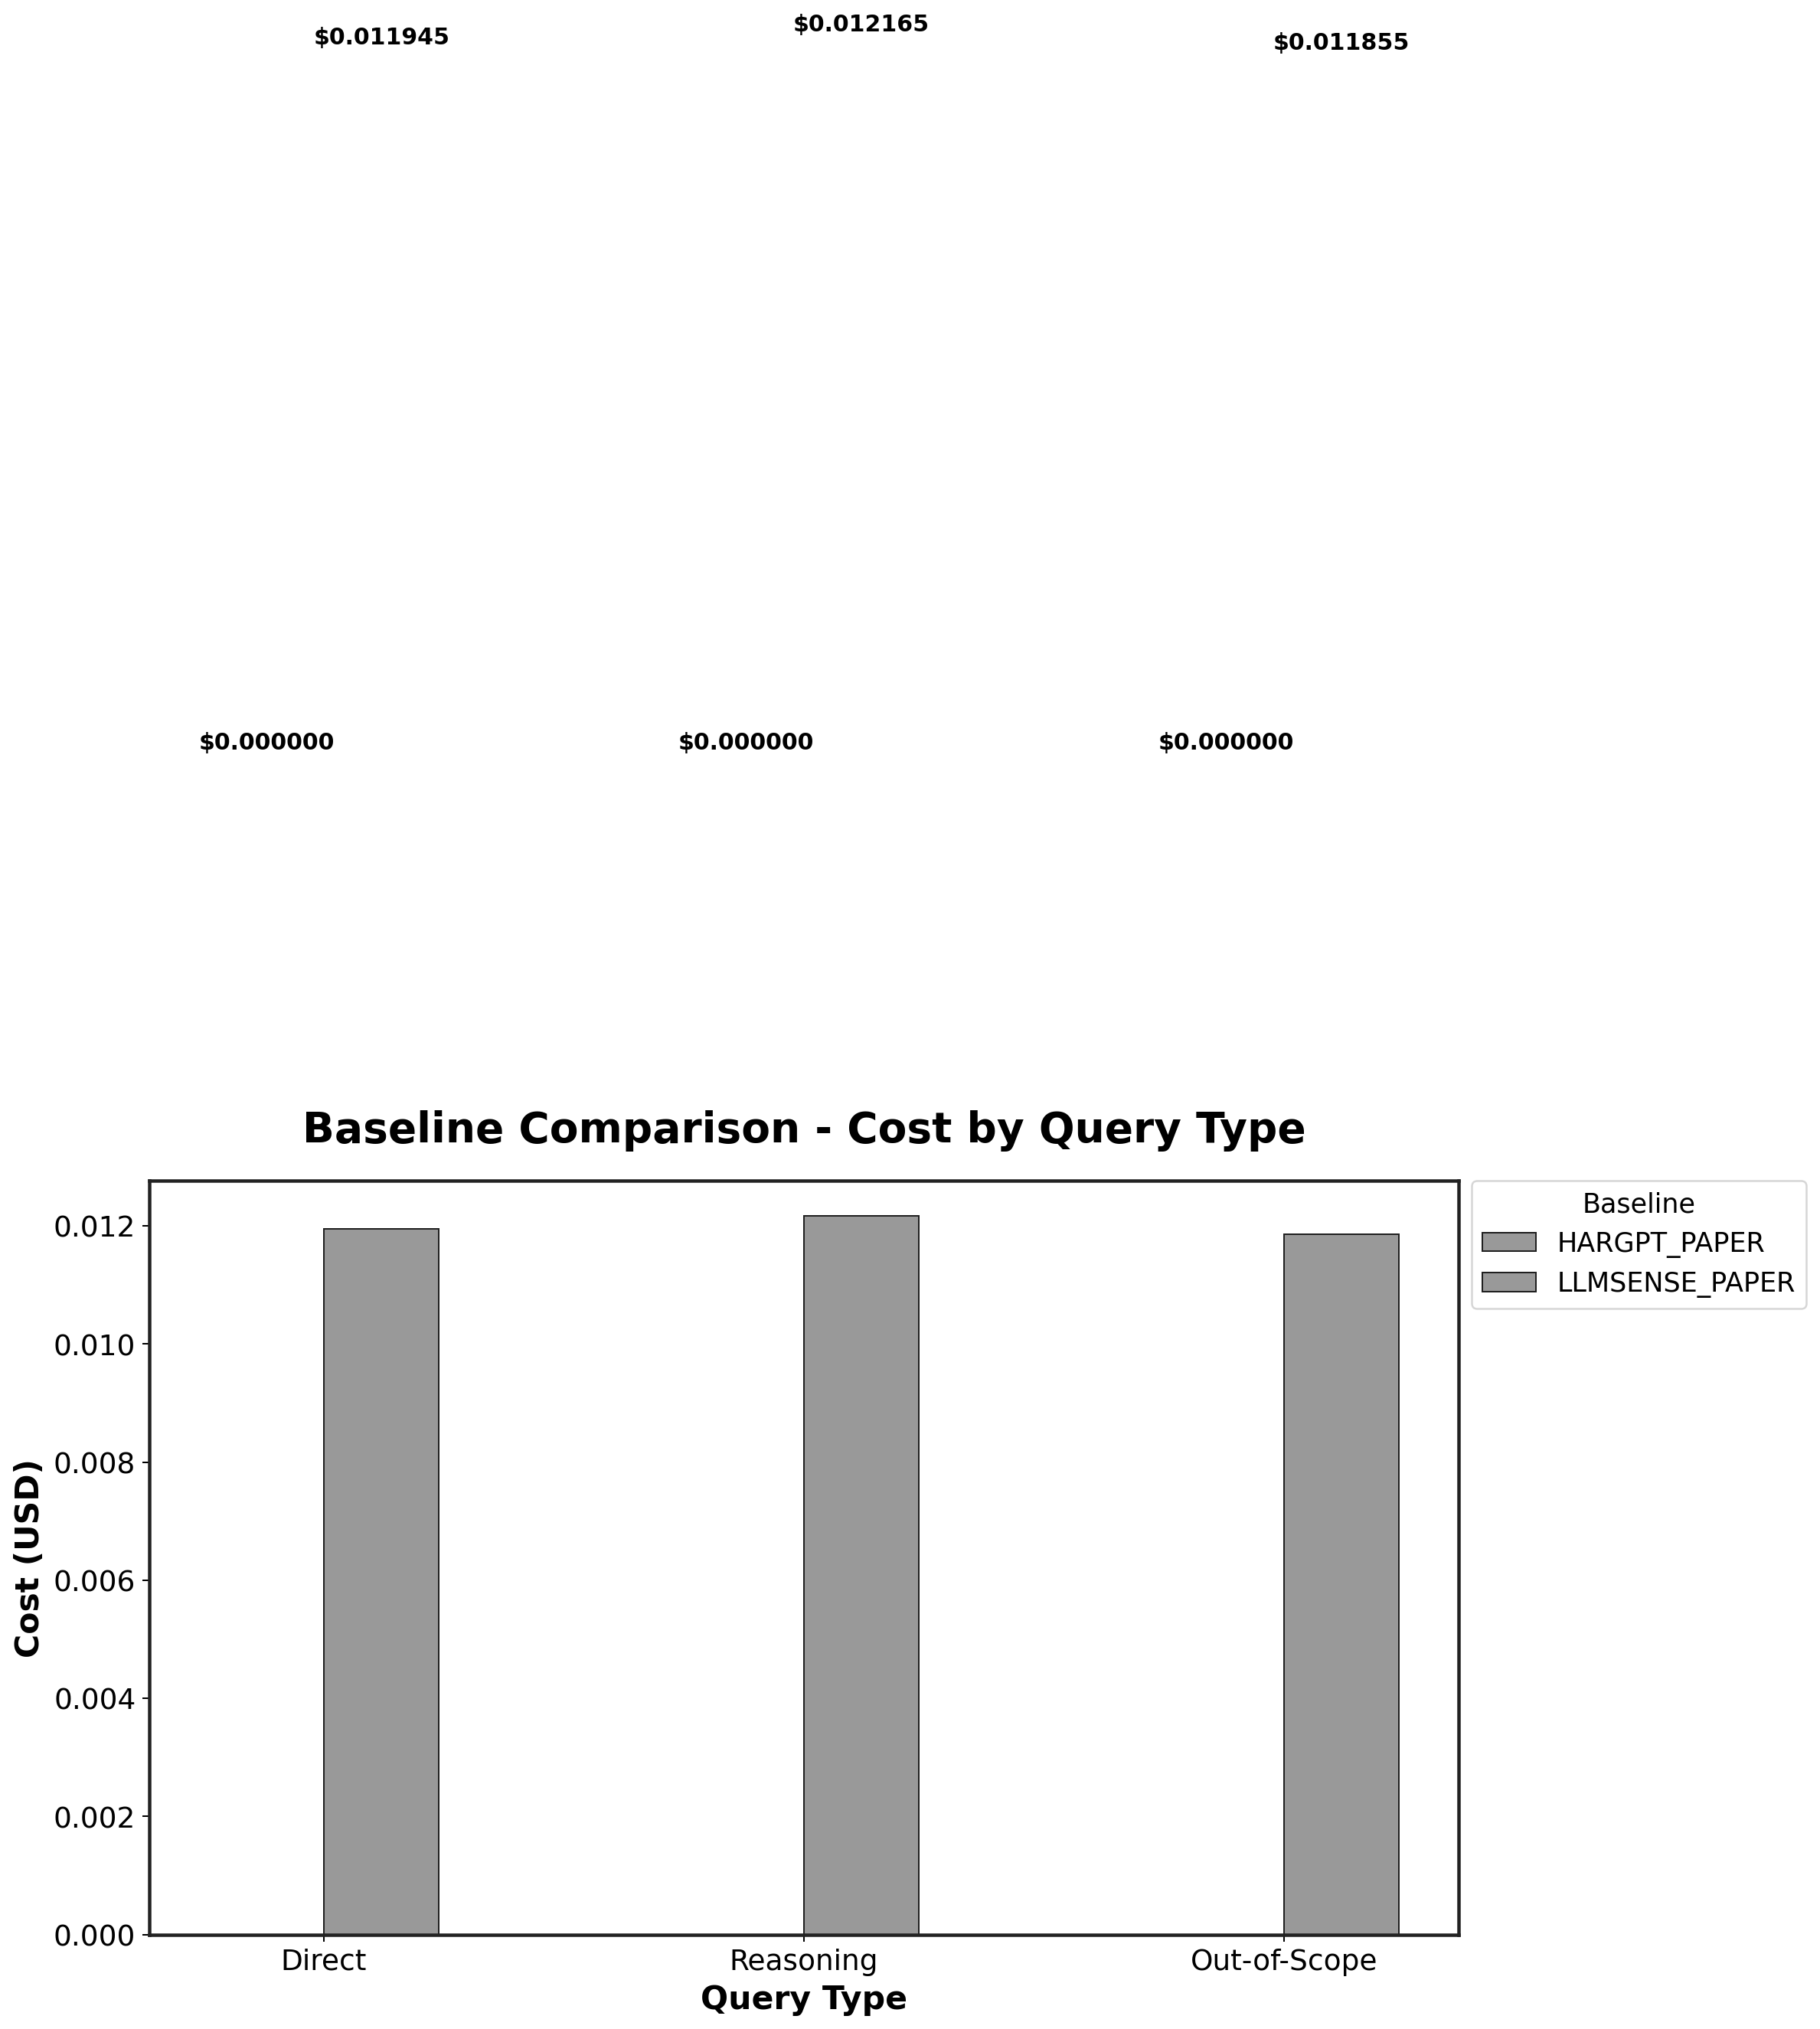

The table this chart was drawn from, first rows:
Baseline, Direct, Reasoning, Out-of-Scope
HARGPT_PAPER, 0.0, 0.0, 0.0
LLMSENSE_PAPER, 0.01195, 0.01217, 0.01185
